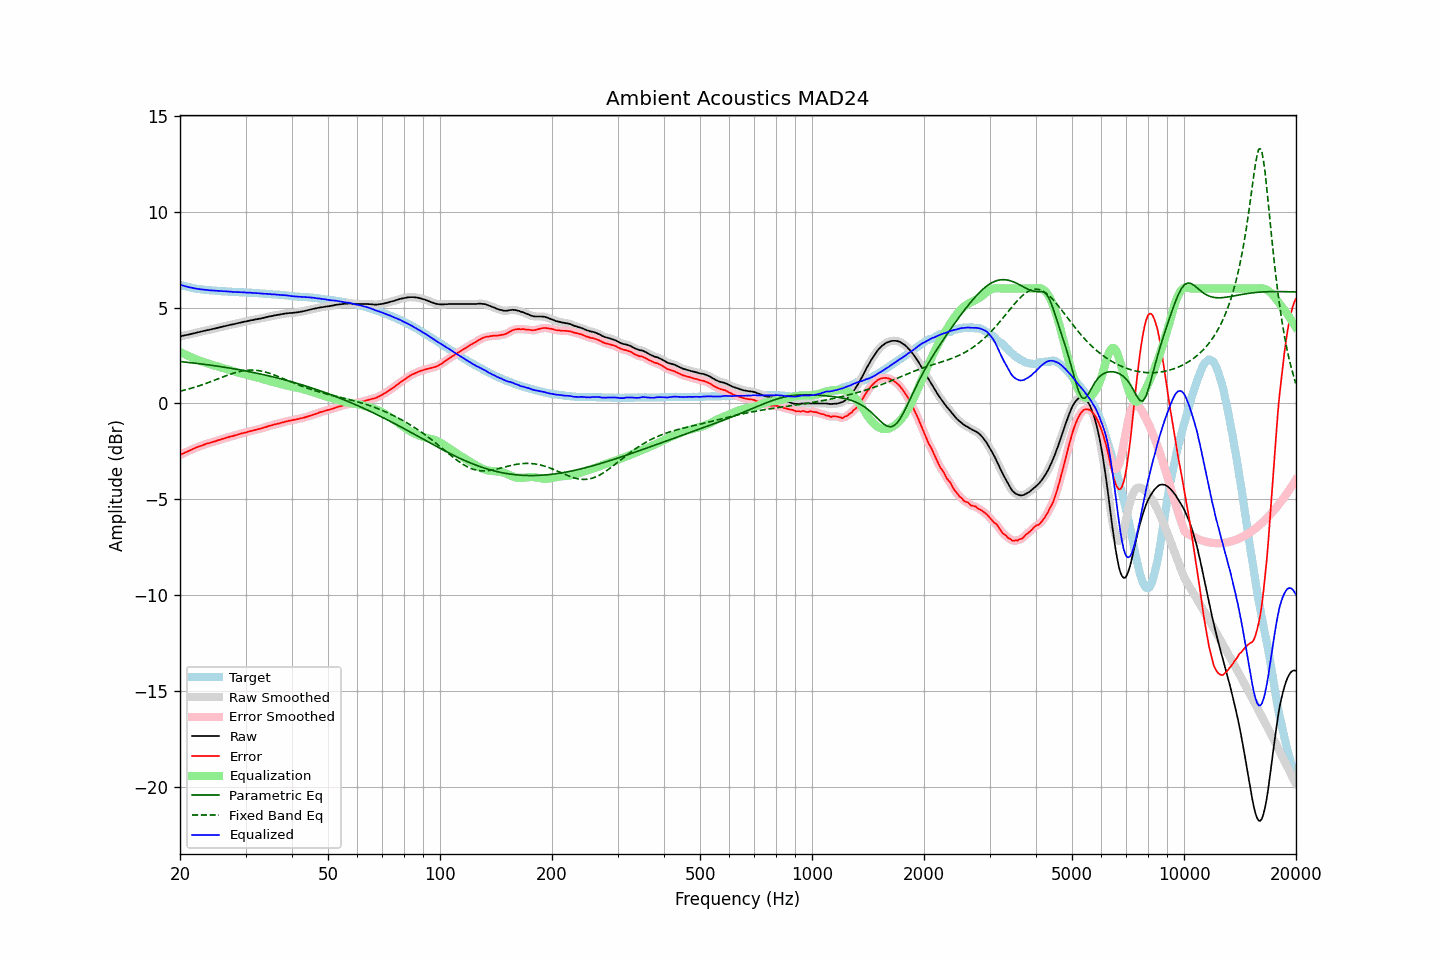

Data behind this chart, as committed beside it:
frequency, raw, error, smoothed, error_smoothed, equalization, parametric_eq, fixed_band_eq, equalized_raw, equalized_smoothed, target
20.00, 3.50, -2.70, 3.50, -2.69, 2.69, 2.19, 0.64, 6.19, 6.19, 6.20
20.20, 3.52, -2.65, 3.52, -2.65, 2.65, 2.18, 0.66, 6.17, 6.17, 6.17
20.40, 3.54, -2.60, 3.54, -2.61, 2.61, 2.17, 0.68, 6.15, 6.15, 6.15
20.61, 3.56, -2.57, 3.56, -2.57, 2.57, 2.16, 0.70, 6.13, 6.12, 6.13
20.81, 3.57, -2.53, 3.57, -2.53, 2.53, 2.15, 0.73, 6.10, 6.10, 6.10
21.02, 3.59, -2.49, 3.59, -2.49, 2.49, 2.14, 0.75, 6.08, 6.08, 6.08
21.23, 3.61, -2.45, 3.61, -2.45, 2.45, 2.14, 0.77, 6.06, 6.06, 6.06
21.44, 3.63, -2.41, 3.63, -2.41, 2.41, 2.13, 0.80, 6.04, 6.04, 6.04
21.66, 3.65, -2.37, 3.65, -2.37, 2.38, 2.12, 0.82, 6.03, 6.03, 6.02
21.87, 3.67, -2.34, 3.67, -2.34, 2.34, 2.11, 0.84, 6.01, 6.01, 6.01
22.09, 3.69, -2.30, 3.69, -2.30, 2.31, 2.10, 0.87, 6.00, 6.00, 5.99
22.31, 3.71, -2.27, 3.71, -2.27, 2.27, 2.09, 0.90, 5.98, 5.98, 5.98
22.54, 3.73, -2.24, 3.73, -2.24, 2.24, 2.08, 0.92, 5.97, 5.97, 5.97
22.76, 3.75, -2.21, 3.75, -2.21, 2.21, 2.07, 0.95, 5.96, 5.96, 5.96
22.99, 3.77, -2.18, 3.77, -2.18, 2.18, 2.06, 0.98, 5.95, 5.95, 5.95
23.22, 3.79, -2.15, 3.79, -2.15, 2.15, 2.04, 1.01, 5.94, 5.94, 5.94
23.45, 3.81, -2.12, 3.81, -2.12, 2.12, 2.03, 1.04, 5.93, 5.93, 5.93
23.69, 3.83, -2.09, 3.83, -2.09, 2.10, 2.02, 1.07, 5.92, 5.92, 5.92
23.92, 3.84, -2.07, 3.84, -2.07, 2.07, 2.01, 1.10, 5.91, 5.91, 5.92
24.16, 3.86, -2.04, 3.86, -2.05, 2.04, 2.00, 1.13, 5.90, 5.90, 5.90
24.40, 3.88, -2.02, 3.88, -2.02, 2.02, 1.99, 1.17, 5.90, 5.90, 5.90
24.65, 3.90, -1.99, 3.90, -2.00, 1.99, 1.98, 1.20, 5.89, 5.89, 5.89
24.89, 3.92, -1.97, 3.92, -1.97, 1.97, 1.96, 1.23, 5.89, 5.89, 5.89
25.14, 3.94, -1.94, 3.94, -1.94, 1.94, 1.95, 1.26, 5.88, 5.88, 5.88
25.39, 3.96, -1.91, 3.96, -1.91, 1.91, 1.94, 1.30, 5.88, 5.88, 5.87
25.65, 3.98, -1.89, 3.98, -1.89, 1.89, 1.93, 1.33, 5.87, 5.87, 5.87
25.91, 4.00, -1.86, 4.00, -1.86, 1.86, 1.91, 1.36, 5.86, 5.86, 5.86
26.16, 4.02, -1.84, 4.02, -1.84, 1.84, 1.90, 1.40, 5.86, 5.86, 5.86
26.43, 4.04, -1.82, 4.04, -1.81, 1.81, 1.89, 1.43, 5.85, 5.85, 5.86
26.69, 4.06, -1.78, 4.06, -1.79, 1.79, 1.87, 1.46, 5.85, 5.85, 5.84
26.96, 4.08, -1.76, 4.08, -1.76, 1.76, 1.86, 1.49, 5.84, 5.84, 5.84
27.23, 4.10, -1.73, 4.10, -1.74, 1.74, 1.85, 1.52, 5.84, 5.84, 5.83
27.50, 4.12, -1.71, 4.12, -1.71, 1.71, 1.83, 1.55, 5.83, 5.83, 5.83
27.77, 4.13, -1.70, 4.13, -1.69, 1.69, 1.82, 1.58, 5.82, 5.82, 5.83
28.05, 4.15, -1.67, 4.15, -1.67, 1.67, 1.80, 1.60, 5.82, 5.82, 5.82
28.33, 4.17, -1.65, 4.17, -1.65, 1.64, 1.79, 1.63, 5.81, 5.81, 5.82
28.62, 4.19, -1.62, 4.19, -1.62, 1.62, 1.77, 1.65, 5.81, 5.81, 5.81
28.90, 4.21, -1.59, 4.21, -1.60, 1.60, 1.76, 1.67, 5.81, 5.81, 5.80
29.19, 4.23, -1.57, 4.23, -1.57, 1.58, 1.74, 1.69, 5.81, 5.81, 5.80
29.48, 4.25, -1.55, 4.25, -1.55, 1.55, 1.73, 1.70, 5.80, 5.80, 5.80
29.78, 4.27, -1.53, 4.27, -1.53, 1.53, 1.71, 1.72, 5.80, 5.80, 5.80
30.08, 4.28, -1.52, 4.28, -1.51, 1.51, 1.70, 1.73, 5.79, 5.79, 5.80
30.38, 4.30, -1.48, 4.30, -1.49, 1.49, 1.68, 1.74, 5.79, 5.79, 5.78
30.68, 4.32, -1.46, 4.32, -1.47, 1.46, 1.66, 1.74, 5.78, 5.78, 5.78
30.99, 4.34, -1.44, 4.34, -1.44, 1.44, 1.65, 1.75, 5.78, 5.78, 5.78
31.30, 4.35, -1.43, 4.35, -1.42, 1.42, 1.63, 1.75, 5.77, 5.78, 5.78
31.61, 4.37, -1.40, 4.37, -1.40, 1.40, 1.61, 1.74, 5.77, 5.77, 5.77
31.93, 4.39, -1.37, 4.39, -1.38, 1.38, 1.59, 1.74, 5.77, 5.76, 5.76
32.24, 4.40, -1.36, 4.40, -1.35, 1.36, 1.58, 1.73, 5.76, 5.76, 5.76
32.57, 4.42, -1.33, 4.42, -1.34, 1.33, 1.56, 1.72, 5.75, 5.75, 5.75
32.89, 4.43, -1.32, 4.43, -1.31, 1.31, 1.54, 1.70, 5.74, 5.74, 5.75
33.22, 4.45, -1.29, 4.45, -1.29, 1.29, 1.52, 1.68, 5.74, 5.74, 5.74
33.55, 4.47, -1.26, 4.47, -1.27, 1.26, 1.50, 1.67, 5.73, 5.73, 5.73
33.89, 4.49, -1.24, 4.49, -1.24, 1.24, 1.48, 1.64, 5.73, 5.73, 5.73
34.23, 4.51, -1.21, 4.51, -1.21, 1.21, 1.46, 1.62, 5.72, 5.72, 5.72
34.57, 4.53, -1.18, 4.53, -1.19, 1.19, 1.44, 1.59, 5.72, 5.72, 5.71
34.92, 4.55, -1.16, 4.55, -1.16, 1.16, 1.43, 1.57, 5.71, 5.71, 5.71
35.27, 4.56, -1.14, 4.56, -1.14, 1.14, 1.40, 1.54, 5.70, 5.70, 5.70
35.62, 4.58, -1.11, 4.58, -1.11, 1.12, 1.38, 1.51, 5.70, 5.70, 5.69
35.97, 4.60, -1.09, 4.60, -1.09, 1.09, 1.36, 1.48, 5.69, 5.69, 5.69
... 635 more rows
